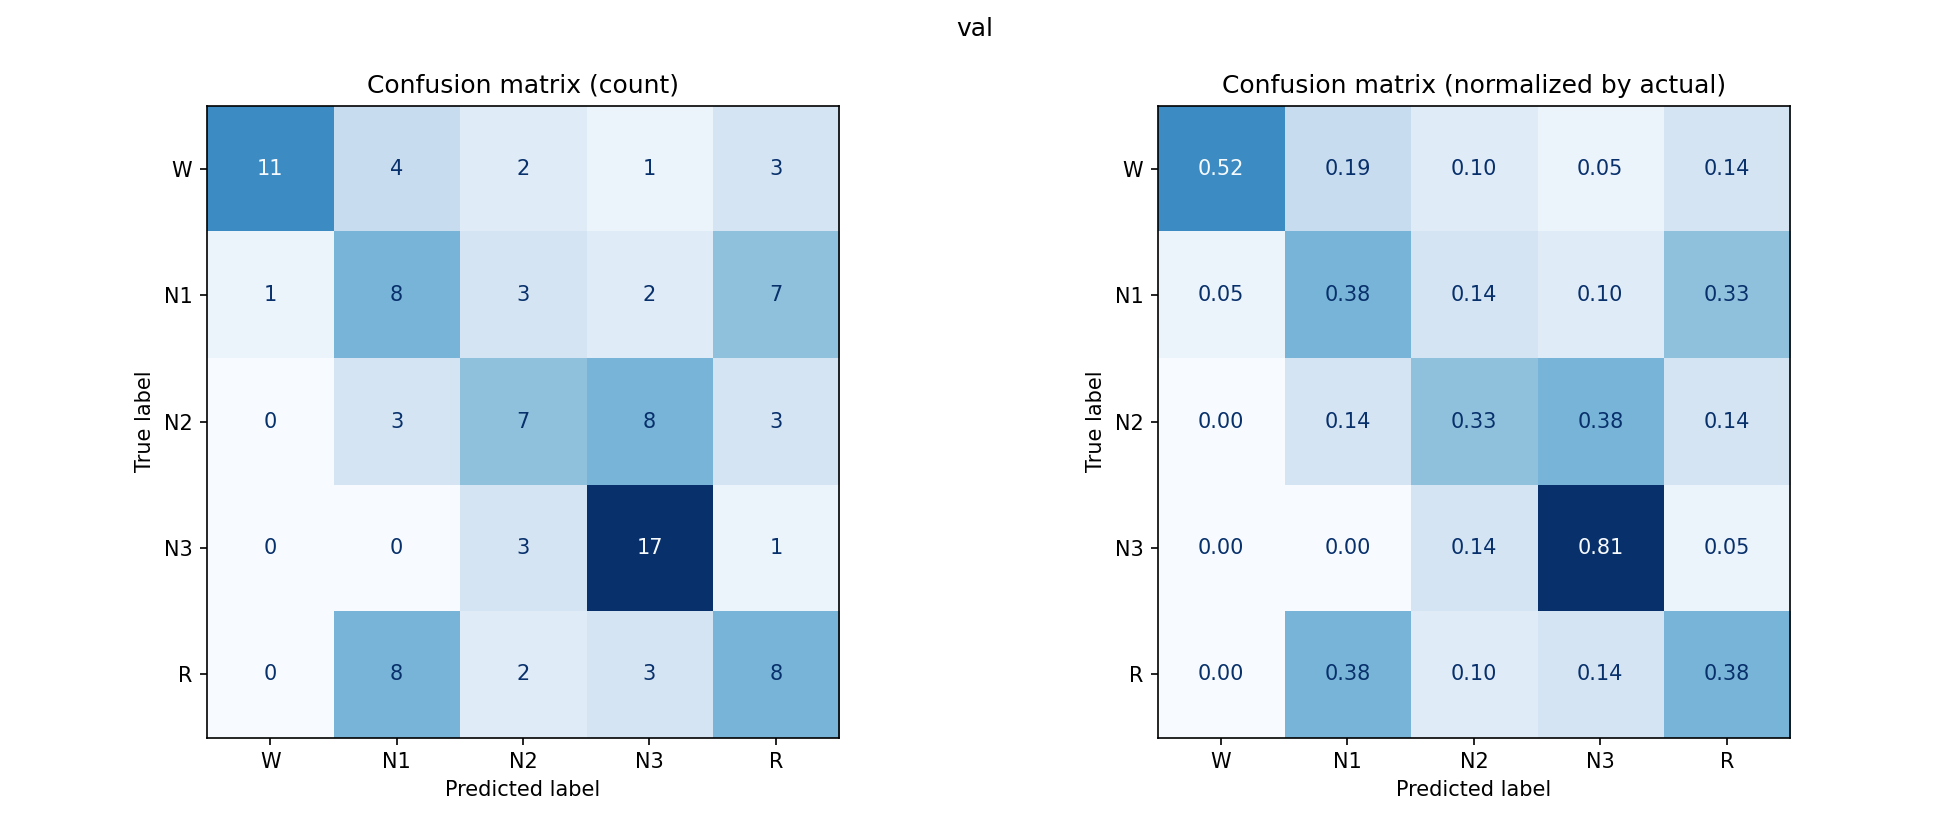

Values plotted in this chart, from the file beside it:
, W, N1, N2, N3, R
W, 11, 4, 2, 1, 3
N1, 1, 8, 3, 2, 7
N2, 0, 3, 7, 8, 3
N3, 0, 0, 3, 17, 1
R, 0, 8, 2, 3, 8
